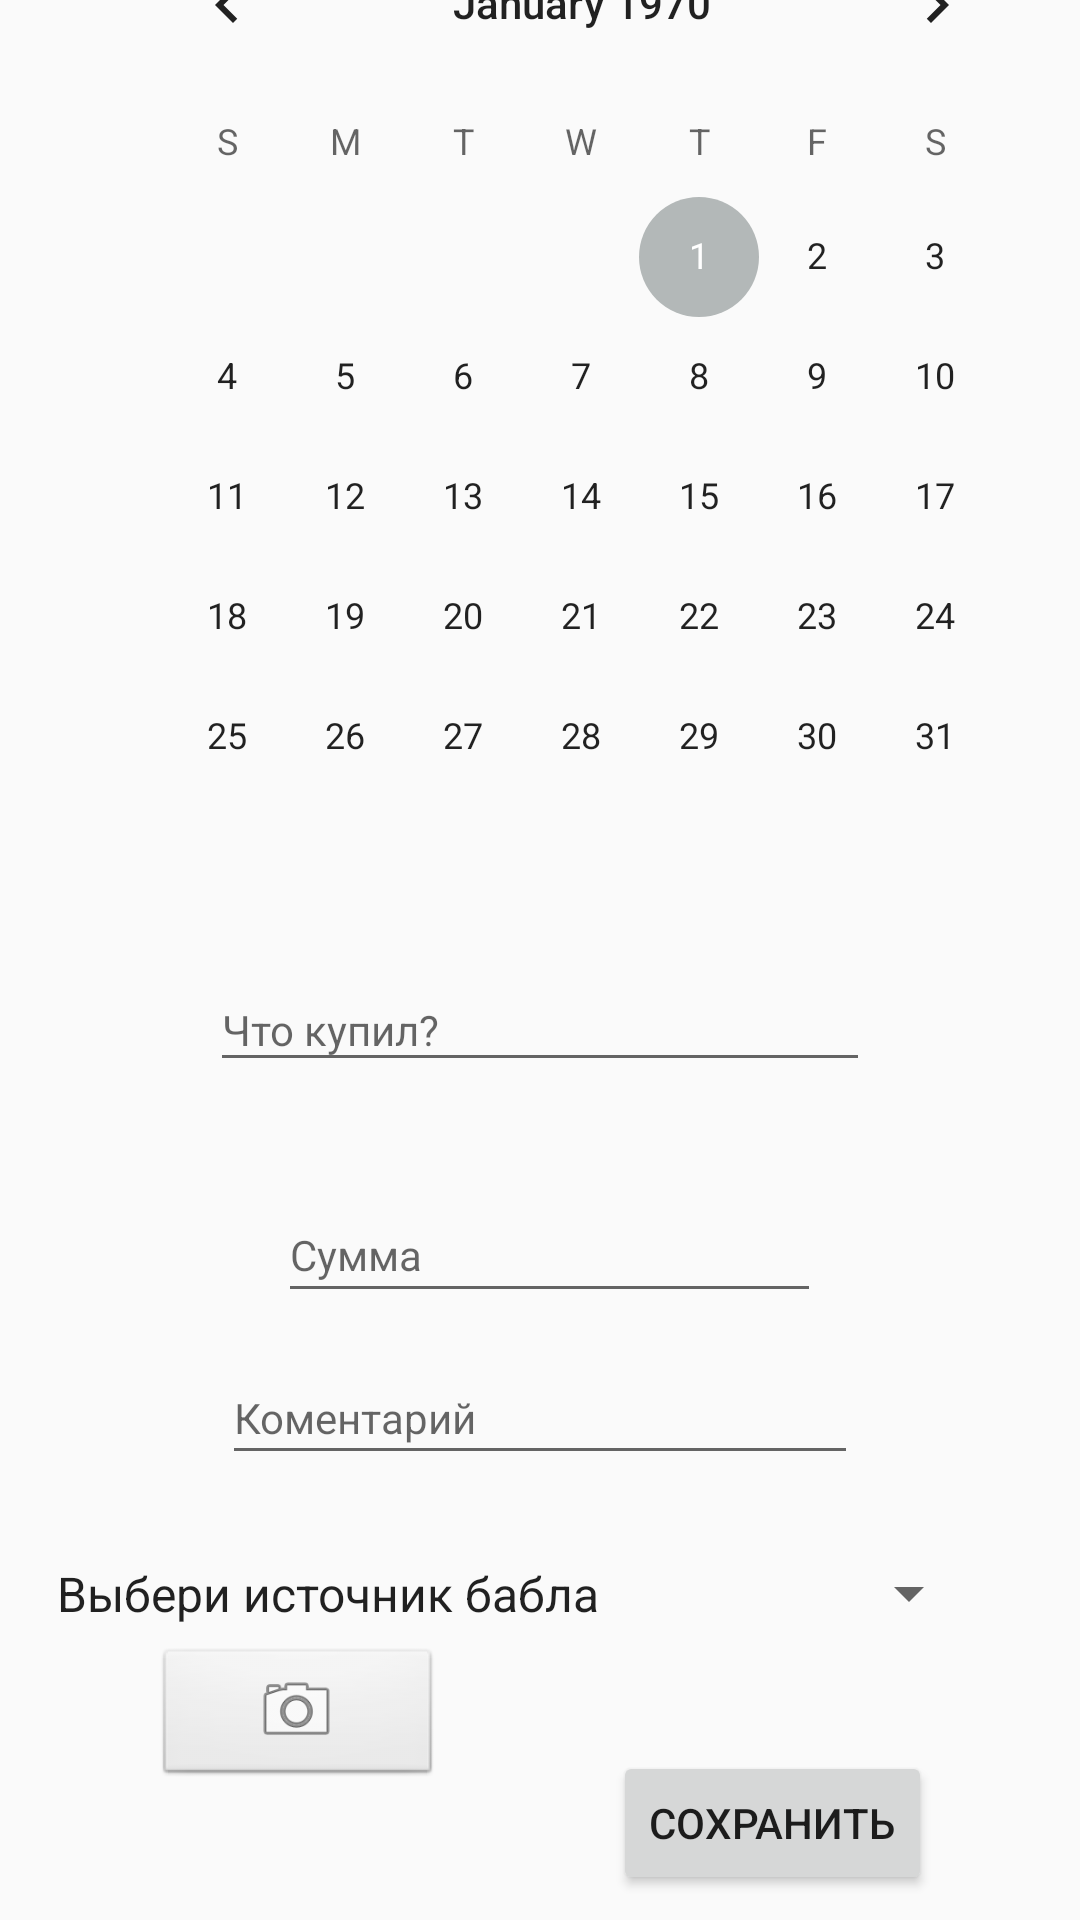

Produce the Android XML layout that renders to this screen, including the resource entries it uses.
<!-- AndroidManifest.xml: application theme AppTheme -->
<!-- res/layout/activity_vvod_zatrat.xml -->
<?xml version="1.0" encoding="utf-8"?>
<androidx.constraintlayout.widget.ConstraintLayout xmlns:android="http://schemas.android.com/apk/res/android"
    xmlns:app="http://schemas.android.com/apk/res-auto"
    xmlns:tools="http://schemas.android.com/tools"
    android:layout_width="match_parent"
    android:layout_height="match_parent"
    android:clickable="true"
    tools:context=".VvodZatrat">

    <CalendarView
        android:id="@+id/calendarView1"
        android:layout_width="316dp"
        android:layout_height="333dp"
        android:layout_marginStart="36dp"
        android:layout_marginBottom="22dp"
        app:layout_constraintBottom_toTopOf="@+id/textView3"
        app:layout_constraintStart_toStartOf="parent"
        app:layout_constraintTop_toTopOf="parent" />

    <EditText
        android:id="@+id/textView3"
        android:layout_width="220dp"
        android:layout_height="38dp"
        android:layout_marginBottom="35dp"
        android:hint="Что купил?"
        android:textSize="14sp"
        app:layout_constraintBottom_toTopOf="@+id/textView4"
        app:layout_constraintEnd_toEndOf="parent"
        app:layout_constraintStart_toStartOf="parent"
        app:layout_constraintTop_toBottomOf="@+id/calendarView1" />

    <EditText
        android:id="@+id/textView4"
        android:layout_width="181dp"
        android:layout_height="42dp"
        android:layout_marginStart="16dp"
        android:layout_marginEnd="14dp"
        android:layout_marginBottom="13dp"
        android:hint="Сумма"
        android:inputType="numberDecimal"
        android:textSize="14sp"
        app:layout_constraintBottom_toTopOf="@+id/textView5"
        app:layout_constraintEnd_toEndOf="@+id/textView3"
        app:layout_constraintStart_toStartOf="@+id/textView5"
        app:layout_constraintTop_toBottomOf="@+id/textView3" />

    <EditText
        android:id="@+id/textView5"
        android:layout_width="212dp"
        android:layout_height="41dp"
        android:layout_marginBottom="11dp"
        android:hint="Коментарий"
        android:textSize="14sp"
        app:layout_constraintBottom_toTopOf="@+id/balosourse"
        app:layout_constraintEnd_toEndOf="parent"
        app:layout_constraintStart_toStartOf="parent"
        app:layout_constraintTop_toBottomOf="@+id/textView4" />

    <Spinner
        android:id="@+id/balosourse"
        android:layout_width="316dp"
        android:layout_height="57dp"
        android:layout_below="@+id/textView5"
        android:layout_centerHorizontal="true"
        android:layout_marginEnd="33dp"
        android:layout_marginBottom="24dp"
        android:entries="@array/bablosourse"
        app:layout_constraintBottom_toTopOf="@+id/save_zatrati"
        app:layout_constraintEnd_toEndOf="parent"
        app:layout_constraintTop_toBottomOf="@+id/textView5" />

    <Button
        android:id="@+id/save_zatrati"
        android:layout_width="wrap_content"
        android:layout_height="wrap_content"
        android:layout_marginBottom="41dp"
        android:text="Сохранить"
        app:layout_constraintBottom_toBottomOf="parent"
        app:layout_constraintEnd_toEndOf="parent"
        app:layout_constraintHorizontal_bias="0.806"
        app:layout_constraintStart_toStartOf="parent"
        app:layout_constraintTop_toBottomOf="@+id/balosourse" />

    <ImageView
        android:id="@+id/photoBill"
        android:layout_width="96dp"
        android:layout_height="47dp"
        android:layout_marginBottom="44dp"
        android:background="@android:drawable/btn_default"
        app:layout_constraintBottom_toBottomOf="parent"
        app:layout_constraintEnd_toStartOf="@+id/save_zatrati"
        app:layout_constraintHorizontal_bias="0.473"
        app:layout_constraintStart_toStartOf="parent"
        app:srcCompat="@android:drawable/ic_menu_camera" />

</androidx.constraintlayout.widget.ConstraintLayout>
<!-- resources referenced by this layout -->
<resources>
  <string-array name="bablosourse">
          <item>Выбери источник бабла</item>
          <item>Казна</item>
          <item>Халва</item>
          <item>Денис</item>
          <item>Альфа</item>
      </string-array>
  <style name="AppTheme" parent="Theme.AppCompat.Light.DarkActionBar">
          
          <item name="colorPrimary">@color/colorPrimary</item>
          <item name="colorPrimaryDark">@color/colorPrimaryDark</item>
          <item name="colorAccent">@color/colorAccent</item>
  
      </style>
  <color name="colorPrimary">#FD6C3E</color>
  <color name="colorPrimaryDark">#3700B3</color>
  <color name="colorAccent">#B3B8B8</color>
</resources>
